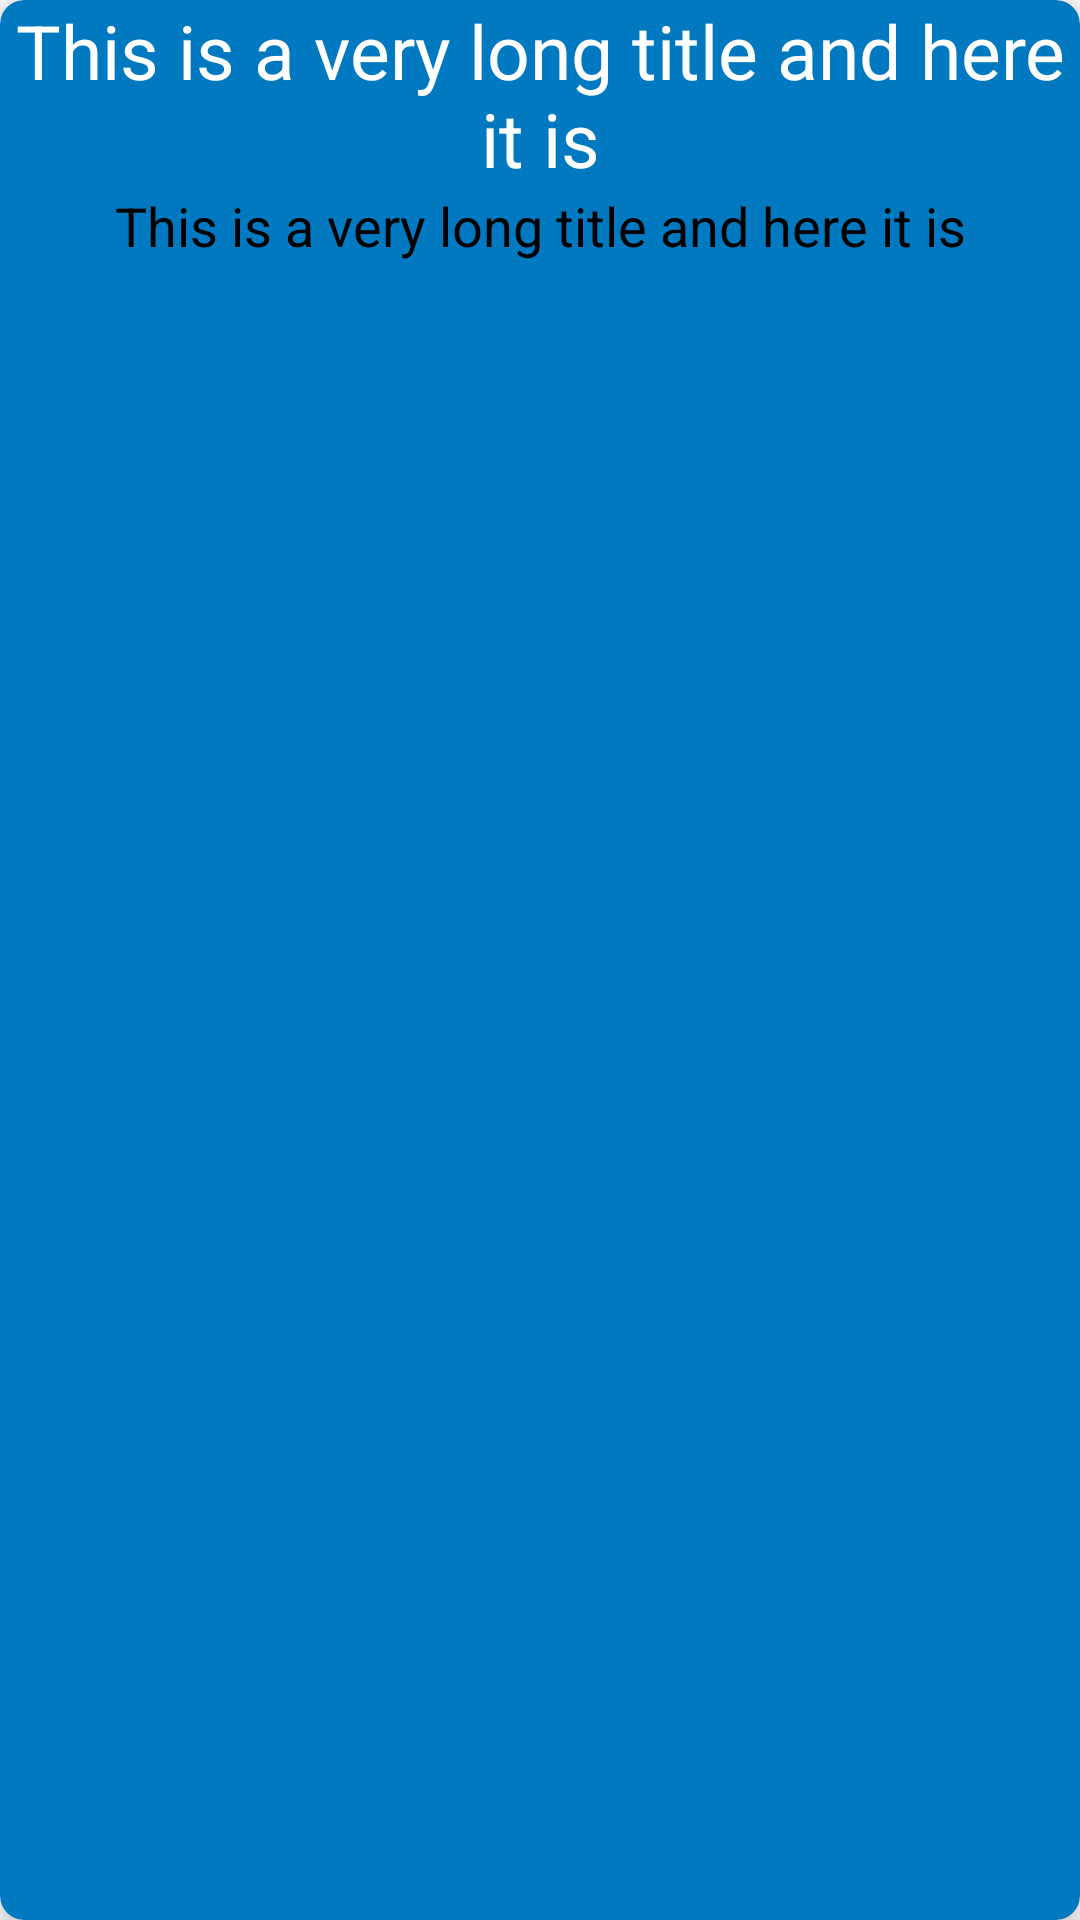

Write the Android layout XML for this screen, with the resource values it uses.
<!-- AndroidManifest.xml: application theme Theme.ShitApp -->
<!-- res/layout/courses_recycler.xml -->
<?xml version="1.0" encoding="utf-8"?>
<androidx.cardview.widget.CardView xmlns:android="http://schemas.android.com/apk/res/android"
    xmlns:app="http://schemas.android.com/apk/res-auto"
    android:layout_width="match_parent"
    android:layout_height="wrap_content"
    android:layout_margin="5dp"
    app:cardBackgroundColor="@color/blue"
    app:cardCornerRadius="8dp"
    app:cardElevation="8dp">

    <androidx.constraintlayout.widget.ConstraintLayout
        android:layout_width="match_parent"
        android:layout_height="wrap_content">

        <TextView
            android:id="@+id/courseTitle"
            android:layout_width="0dp"
            android:layout_height="wrap_content"
            android:fontFamily="sans-serif"
            android:text="This is a very long title and here it is"
            android:textColor="@color/white"
            android:textAlignment="center"
            android:textSize="25sp"
            app:layout_constraintEnd_toEndOf="parent"
            app:layout_constraintTop_toTopOf="parent" />

        <TextView
            android:id="@+id/courseDescription"
            android:layout_width="0dp"
            android:layout_height="wrap_content"
            android:fontFamily="sans-serif"
            android:text="This is a very long title and here it is"
            android:textColor="@color/black"
            android:textAlignment="center"
            android:textSize="18sp"
            app:layout_constraintBottom_toBottomOf="parent"
            app:layout_constraintEnd_toEndOf="@id/courseTitle"
            app:layout_constraintStart_toStartOf="@+id/courseTitle"
            app:layout_constraintTop_toBottomOf="@+id/courseTitle" />
    </androidx.constraintlayout.widget.ConstraintLayout>


</androidx.cardview.widget.CardView>
<!-- resources referenced by this layout -->
<resources>
  <color name="black">#FF000000</color>
  <color name="blue">#FF0079C1</color>
  <color name="white">#FFFFFFFF</color>
  <style name="Theme.ShitApp" parent="Theme.MaterialComponents.DayNight.DarkActionBar">
          
          <item name="colorPrimary">@color/purple_500</item>
          <item name="colorPrimaryVariant">@color/purple_700</item>
          <item name="colorOnPrimary">@color/white</item>
          
          <item name="colorSecondary">@color/teal_200</item>
          <item name="colorSecondaryVariant">@color/teal_700</item>
          <item name="colorOnSecondary">@color/black</item>
          
          <item name="android:statusBarColor">?attr/colorPrimaryVariant</item>
          
      </style>
  <color name="purple_500">#FF6200EE</color>
  <color name="purple_700">#FF3700B3</color>
  <color name="teal_200">#FF03DAC5</color>
  <color name="teal_700">#FF018786</color>
</resources>
